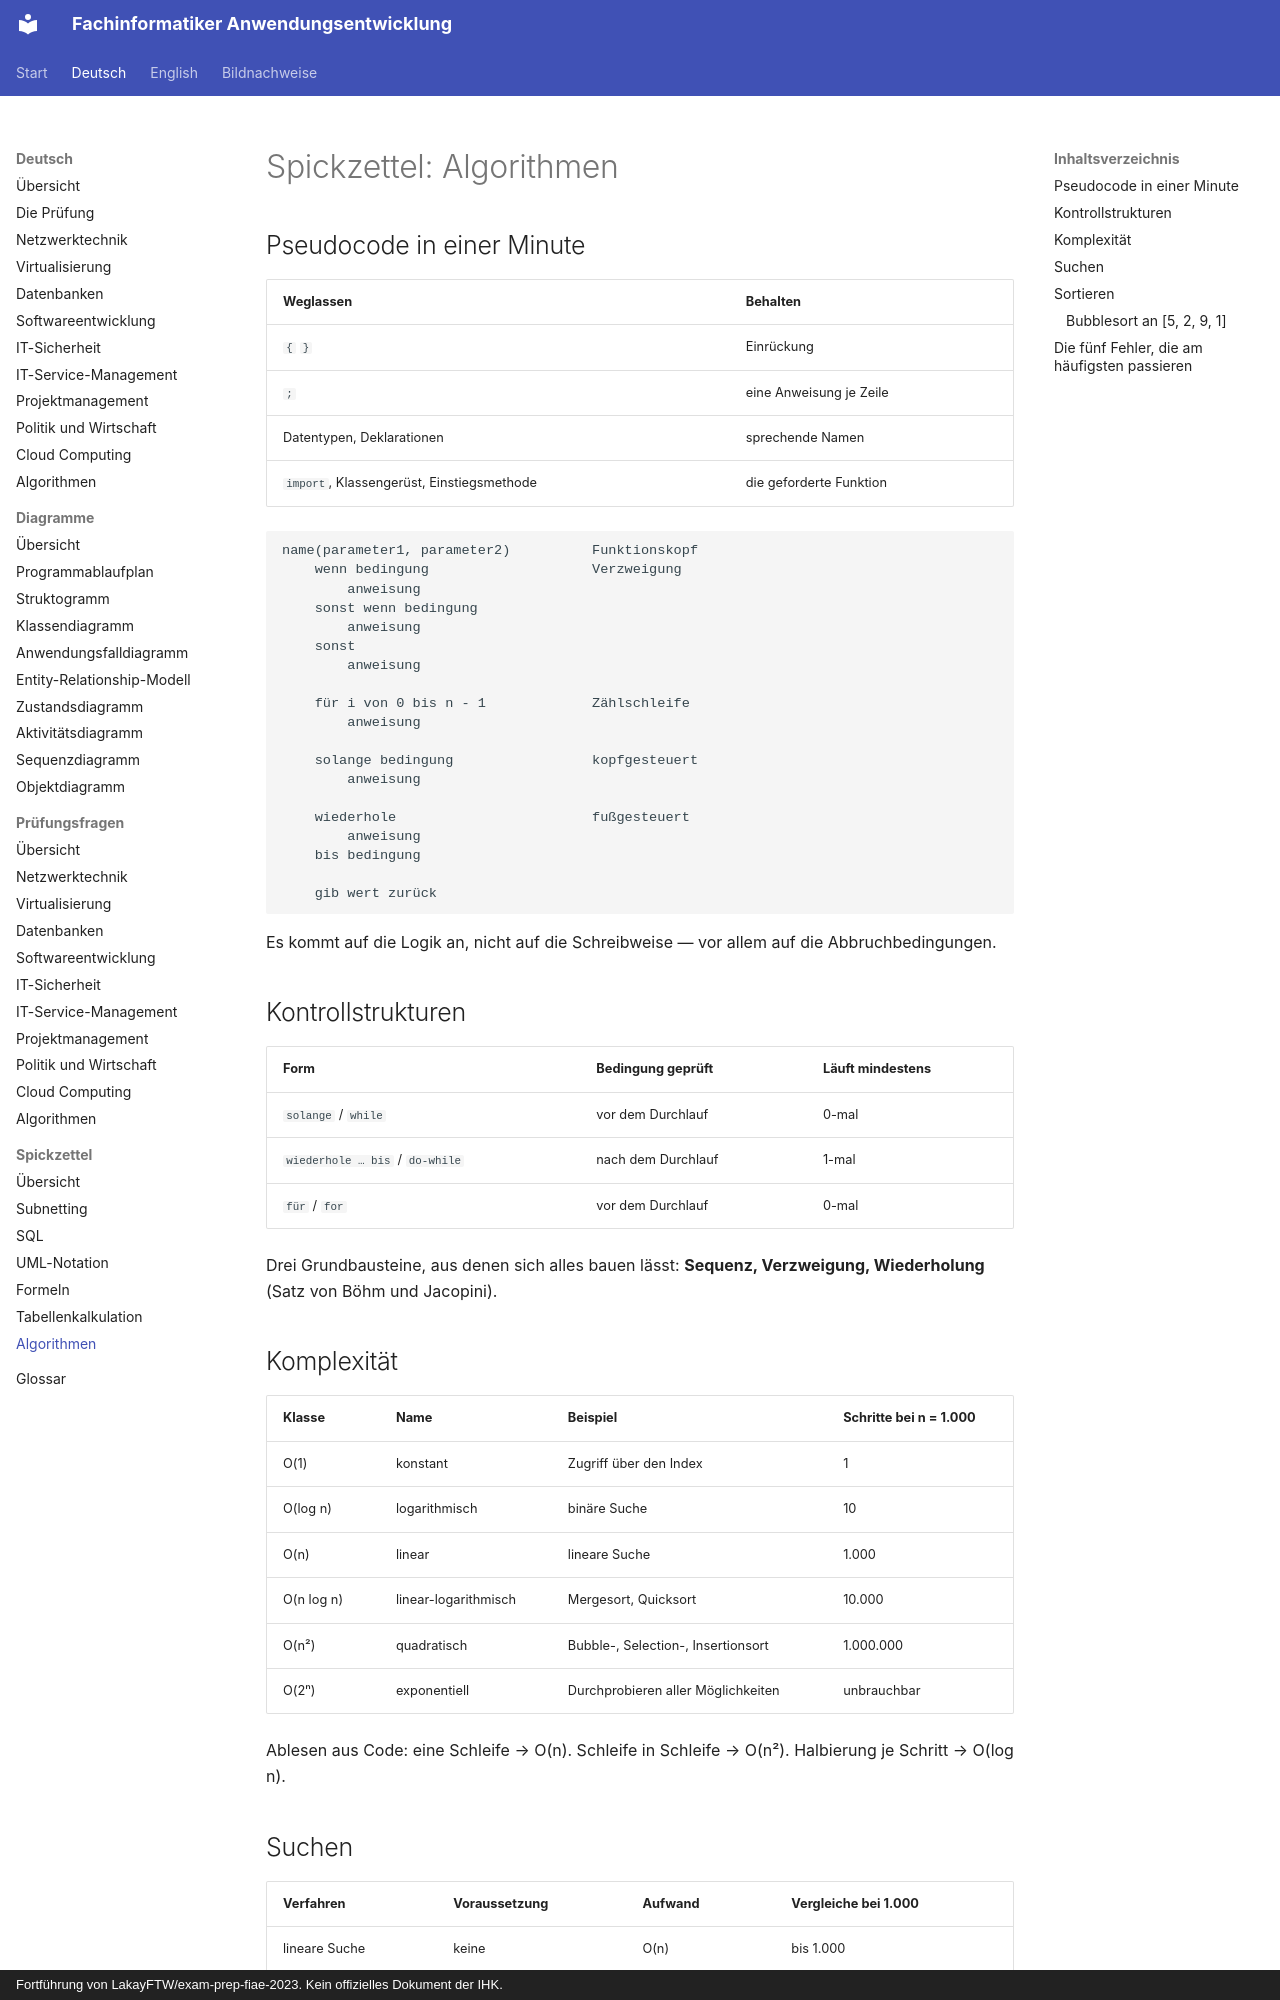

repository: ftrauernicht/fachinformatiker-anwendungsentwicklung · page: de/spickzettel/06-algorithmen.html · generator: mkdocs · copyright: Fortführung von LakayFTW/exam-prep-fiae-2023. Kein offizielles Dokument der IHK.

# Spickzettel: Algorithmen

## Inhaltsverzeichnis

- [Pseudocode in einer Minute](#pseudocode-in-einer-minute)
- [Kontrollstrukturen](#kontrollstrukturen)
- [Komplexität](#komplexität)
- [Suchen](#suchen)
- [Sortieren](#sortieren)
  - [Bubblesort an [5, 2, 9, 1]](#bubblesort-an-5-2-9-1)
- [Die fünf Fehler, die am häufigsten passieren](#die-fünf-fehler-die-am-häufigsten-passieren)

## Pseudocode in einer Minute

| Weglassen | Behalten |
|---|---|
| `{` `}` | Einrückung |
| `;` | eine Anweisung je Zeile |
| Datentypen, Deklarationen | sprechende Namen |
| `import`, Klassengerüst, Einstiegsmethode | die geforderte Funktion |

```text
name(parameter1, parameter2)          Funktionskopf
    wenn bedingung                    Verzweigung
        anweisung
    sonst wenn bedingung
        anweisung
    sonst
        anweisung

    für i von 0 bis n - 1             Zählschleife
        anweisung

    solange bedingung                 kopfgesteuert
        anweisung

    wiederhole                        fußgesteuert
        anweisung
    bis bedingung

    gib wert zurück
```

Es kommt auf die Logik an, nicht auf die Schreibweise — vor allem auf die Abbruchbedingungen.

## Kontrollstrukturen

| Form | Bedingung geprüft | Läuft mindestens |
|---|---|---|
| `solange` / `while` | vor dem Durchlauf | 0-mal |
| `wiederhole … bis` / `do-while` | nach dem Durchlauf | 1-mal |
| `für` / `for` | vor dem Durchlauf | 0-mal |

Drei Grundbausteine, aus denen sich alles bauen lässt: **Sequenz, Verzweigung, Wiederholung** (Satz von Böhm und Jacopini).

## Komplexität

| Klasse | Name | Beispiel | Schritte bei n = 1.000 |
|---|---|---|---|
| O(1) | konstant | Zugriff über den Index | 1 |
| O(log n) | logarithmisch | binäre Suche | 10 |
| O(n) | linear | lineare Suche | 1.000 |
| O(n log n) | linear-logarithmisch | Mergesort, Quicksort | 10.000 |
| O(n²) | quadratisch | Bubble-, Selection-, Insertionsort | 1.000.000 |
| O(2ⁿ) | exponentiell | Durchprobieren aller Möglichkeiten | unbrauchbar |

Ablesen aus Code: eine Schleife → O(n). Schleife in Schleife → O(n²). Halbierung je Schritt → O(log n).
